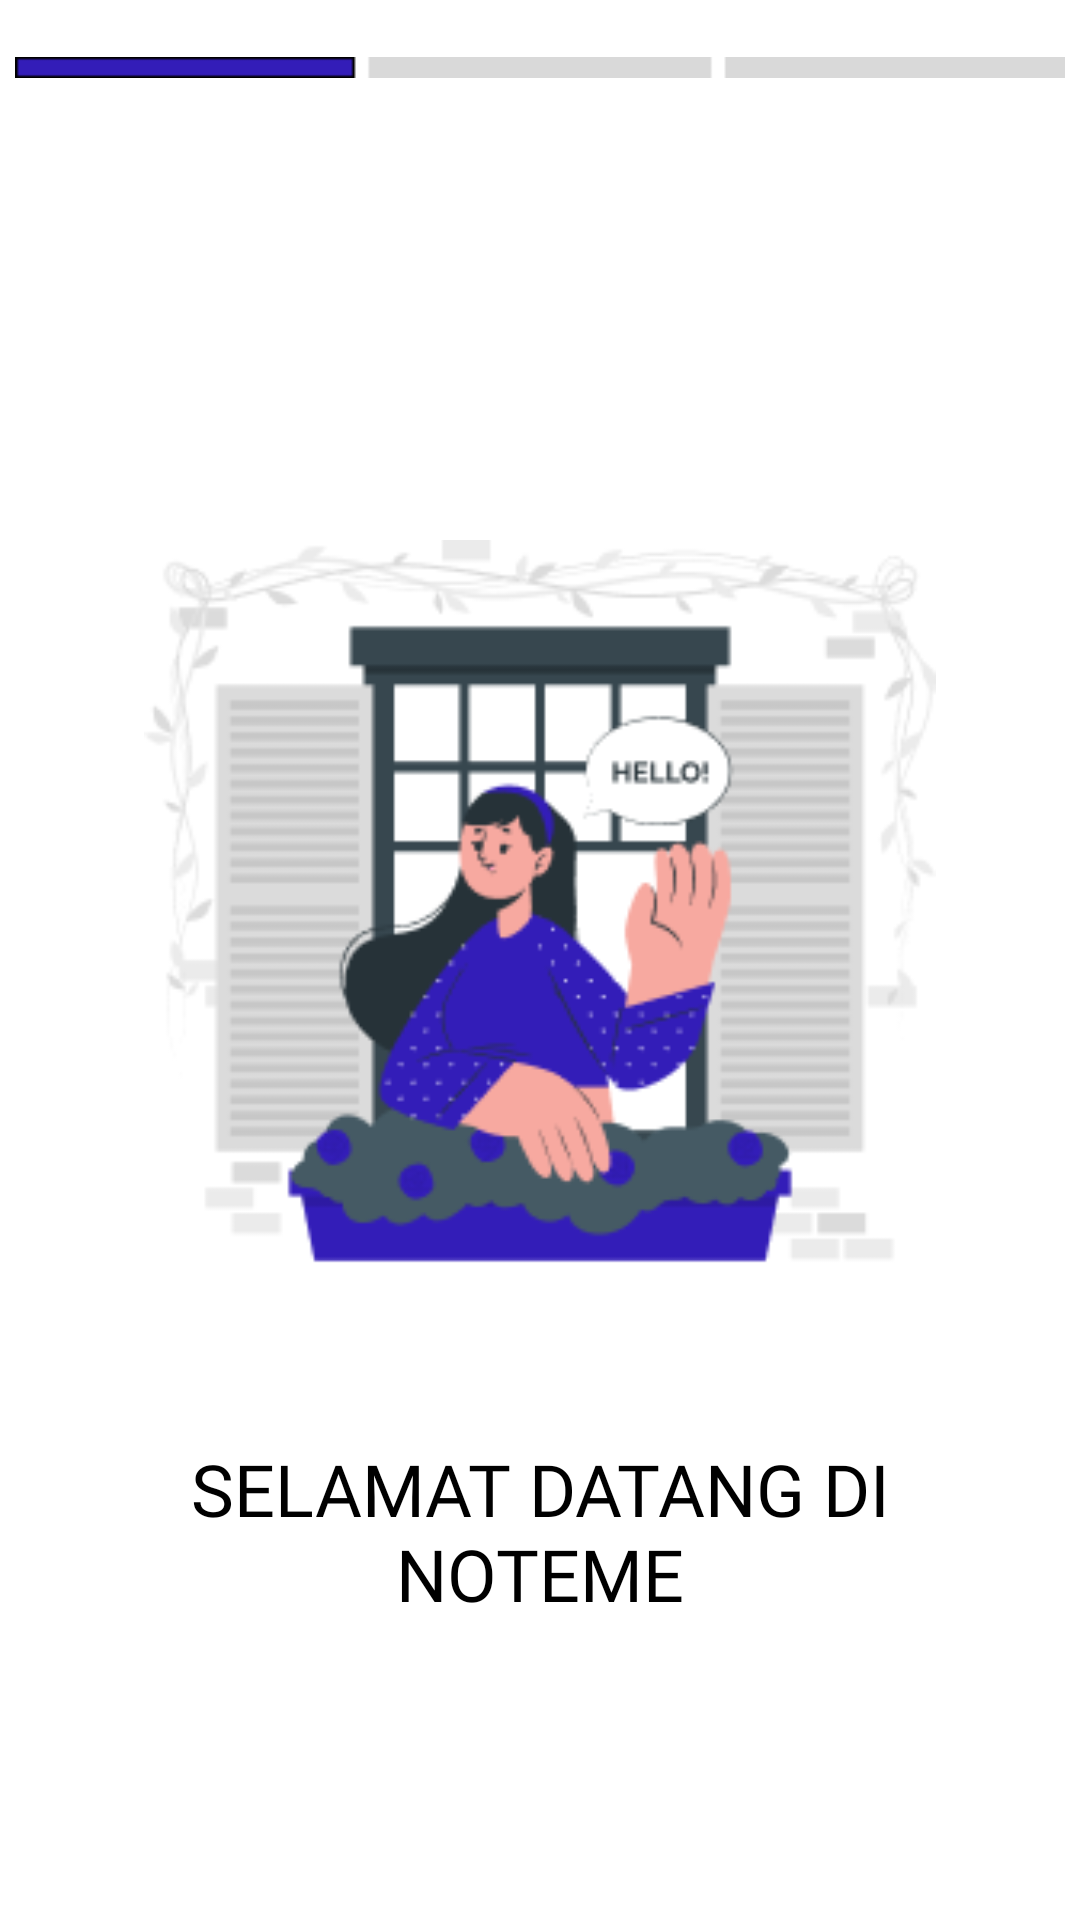

The Android layout XML behind this screen, and the referenced resources:
<!-- AndroidManifest.xml: application theme Theme.UAS_AKB_IF3_10119118 -->
<!-- res/layout/vp1_layout.xml -->
<?xml version="1.0" encoding="utf-8"?>
<LinearLayout xmlns:android="http://schemas.android.com/apk/res/android"
    android:layout_width="match_parent"
    android:layout_height="match_parent"
    android:orientation="vertical"
    android:gravity="center_horizontal">

    <ImageView
        android:id="@+id/vp_indicator1"
        android:layout_width="350dp"
        android:layout_height="15dp"
        android:layout_marginTop="15dp"
        android:src="@drawable/viewpagerindicator1"/>
    <ImageView
        android:id="@+id/gambarViewPager1"
        android:layout_width="350dp"
        android:layout_height="250dp"
        android:layout_marginTop="150dp"
        android:src="@drawable/slider1"/>

    <TextView
        android:layout_width="300dp"
        android:layout_height="100dp"
        android:layout_marginTop="50dp"
        android:layout_gravity="center_horizontal"
        android:fontFamily="@font/poppins_bold"
        android:text="SELAMAT DATANG DI NOTEME"
        android:textColor="@color/black"
        android:textSize="24dp"
        android:textAlignment="center"/>

</LinearLayout>
<!-- resources referenced by this layout -->
<resources>
  <color name="black">#FF000000</color>
  <!-- drawable slider1: png bitmap (drawable, 23223 bytes) -->
  <!-- drawable viewpagerindicator1: png bitmap (drawable, 201 bytes) -->
  <style name="Theme.UAS_AKB_IF3_10119118" parent="Theme.MaterialComponents.DayNight.NoActionBar">
          
          <item name="colorPrimary">#331DB8</item>
          <item name="colorPrimaryVariant">#331DB8</item>
          <item name="colorOnPrimary">@color/white</item>
          
          <item name="colorSecondary">#331DB8</item>
          <item name="colorSecondaryVariant">#331DB8</item>
          <item name="colorOnSecondary">@color/black</item>
          
          <item name="android:statusBarColor" tools:targetApi="l">?attr/colorPrimaryVariant</item>
          
      </style>
  <color name="white">#FFFFFFFF</color>
</resources>
